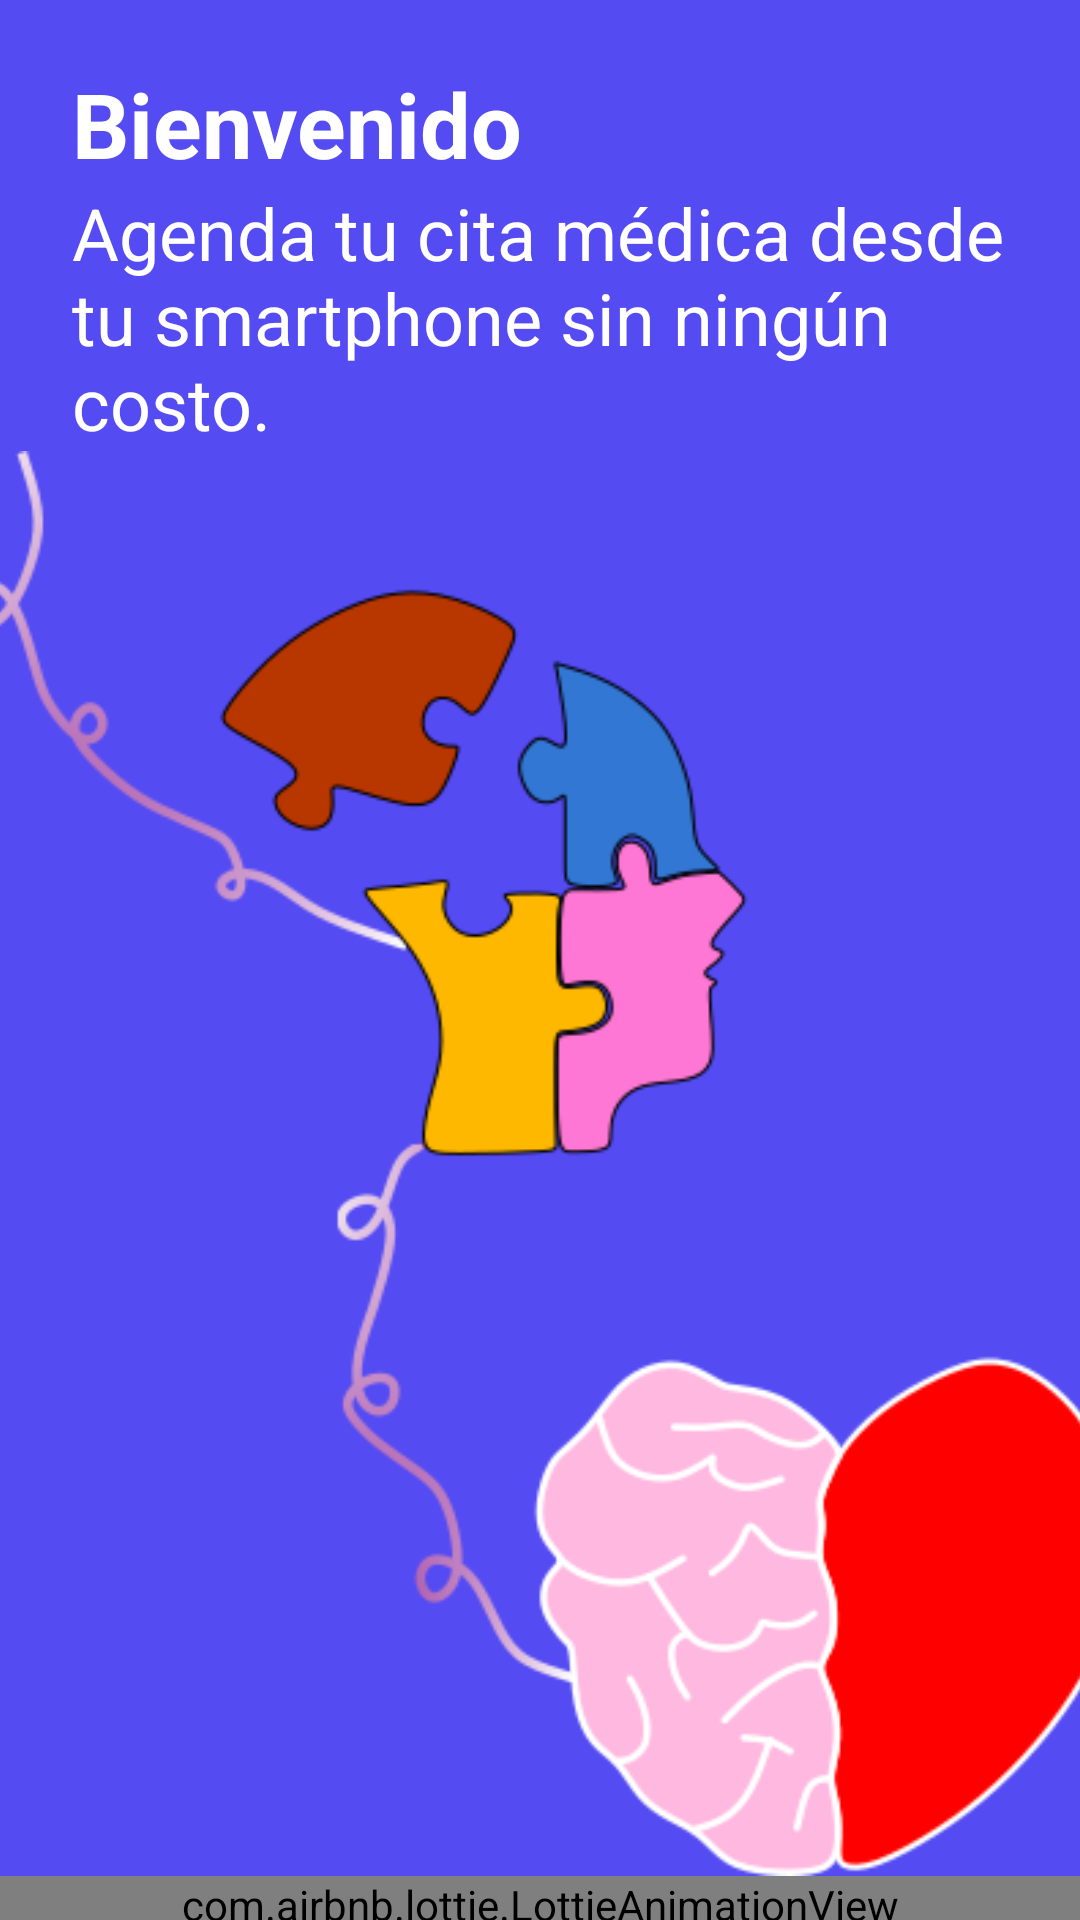

Produce the Android XML layout that renders to this screen, including the resource entries it uses.
<!-- AndroidManifest.xml: application theme Theme.XCL_AgendaMedica -->
<!-- res/layout/activity_pantalla_bienvenida.xml -->
<?xml version="1.0" encoding="utf-8"?>
<androidx.constraintlayout.widget.ConstraintLayout xmlns:android="http://schemas.android.com/apk/res/android"
    xmlns:app="http://schemas.android.com/apk/res-auto"
    xmlns:tools="http://schemas.android.com/tools"
    android:layout_width="match_parent"
    android:layout_height="match_parent"
    android:background="@color/RoyalBlue"
    tools:context=".PantallaBienvenida">

    <TextView
        android:id="@+id/txtBienvenido"
        android:layout_width="0dp"
        android:layout_height="wrap_content"
        android:layout_marginStart="24dp"
        android:layout_marginEnd="24dp"
        android:text="@string/m1_tit1"
        android:textColor="@color/white"
        android:textSize="30sp"
        android:textStyle="bold"
        app:layout_constraintBottom_toBottomOf="parent"
        app:layout_constraintEnd_toEndOf="parent"
        app:layout_constraintHorizontal_bias="0.034"
        app:layout_constraintStart_toStartOf="parent"
        app:layout_constraintTop_toTopOf="parent"
        app:layout_constraintVertical_bias="0.035" />

    <TextView
        android:id="@+id/textViewSub"
        android:layout_width="0dp"
        android:layout_height="wrap_content"
        android:layout_marginLeft="24dp"
        android:layout_marginRight="24dp"
        android:text="@string/m1_sub1"
        android:textColor="@color/TextosBlanco"
        android:textSize="@dimen/dimSubtitulos"
        app:layout_constraintBottom_toBottomOf="parent"
        app:layout_constraintHorizontal_bias="0.224"
        app:layout_constraintLeft_toLeftOf="parent"
        app:layout_constraintRight_toRightOf="parent"
        app:layout_constraintTop_toBottomOf="@+id/txtBienvenido"
        app:layout_constraintVertical_bias="0.0" />

    <ImageView
        android:id="@+id/id_m1_img1"
        android:layout_width="370dp"
        android:layout_height="475dp"
        android:contentDescription="@string/con_des4"
        android:scaleType="centerCrop"
        app:layout_constraintBottom_toBottomOf="parent"
        app:layout_constraintEnd_toEndOf="parent"
        app:layout_constraintStart_toStartOf="parent"
        app:layout_constraintTop_toBottomOf="@+id/textViewSub"
        app:layout_constraintVertical_bias="0.0"
        app:srcCompat="@drawable/lohhhh" />


    <com.airbnb.lottie.LottieAnimationView
        android:id="@+id/lottiean"
        android:layout_width="0dp"
        android:layout_height="0dp"
        app:layout_constraintBottom_toBottomOf="parent"
        app:layout_constraintEnd_toEndOf="parent"
        app:layout_constraintStart_toStartOf="parent"
        app:layout_constraintTop_toBottomOf="@+id/id_m1_img1"
        app:lottie_autoPlay="true"
        app:lottie_loop="true"
        app:lottie_rawRes="@raw/barra" />

</androidx.constraintlayout.widget.ConstraintLayout>
<!-- resources referenced by this layout -->
<resources>
  <color name="RoyalBlue">#544BF3</color>
  <color name="TextosBlanco">#FFFFFF</color>
  <color name="white">#FFFFFFFF</color>
  <dimen name="dimSubtitulos">24sp</dimen>
  <!-- drawable lohhhh: png bitmap (drawable-v24, 38923 bytes) -->
  <string name="con_des4">ImageBienvenida</string>
  <string name="m1_sub1">Agenda tu cita médica desde tu smartphone sin ningún costo.</string>
  <string name="m1_tit1">Bienvenido</string>
  <style name="Theme.XCL_AgendaMedica" parent="Theme.AppCompat.Light.NoActionBar">
          
          <item name="colorPrimary">@color/RoyalBlue</item>
          <item name="colorPrimaryVariant">@color/RoyalBlue</item> 
          <item name="colorOnPrimary">@color/white</item>
          
          <item name="colorSecondary">@color/teal_200</item>
          <item name="colorSecondaryVariant">@color/teal_700</item>
          <item name="colorOnSecondary">@color/black</item>
          
          <item name="android:statusBarColor" tools:targetApi="l">?attr/colorPrimaryVariant</item>
          
      </style>
  <color name="teal_200">#FF03DAC5</color>
  <color name="teal_700">#FF018786</color>
  <color name="black">#FF000000</color>
</resources>
